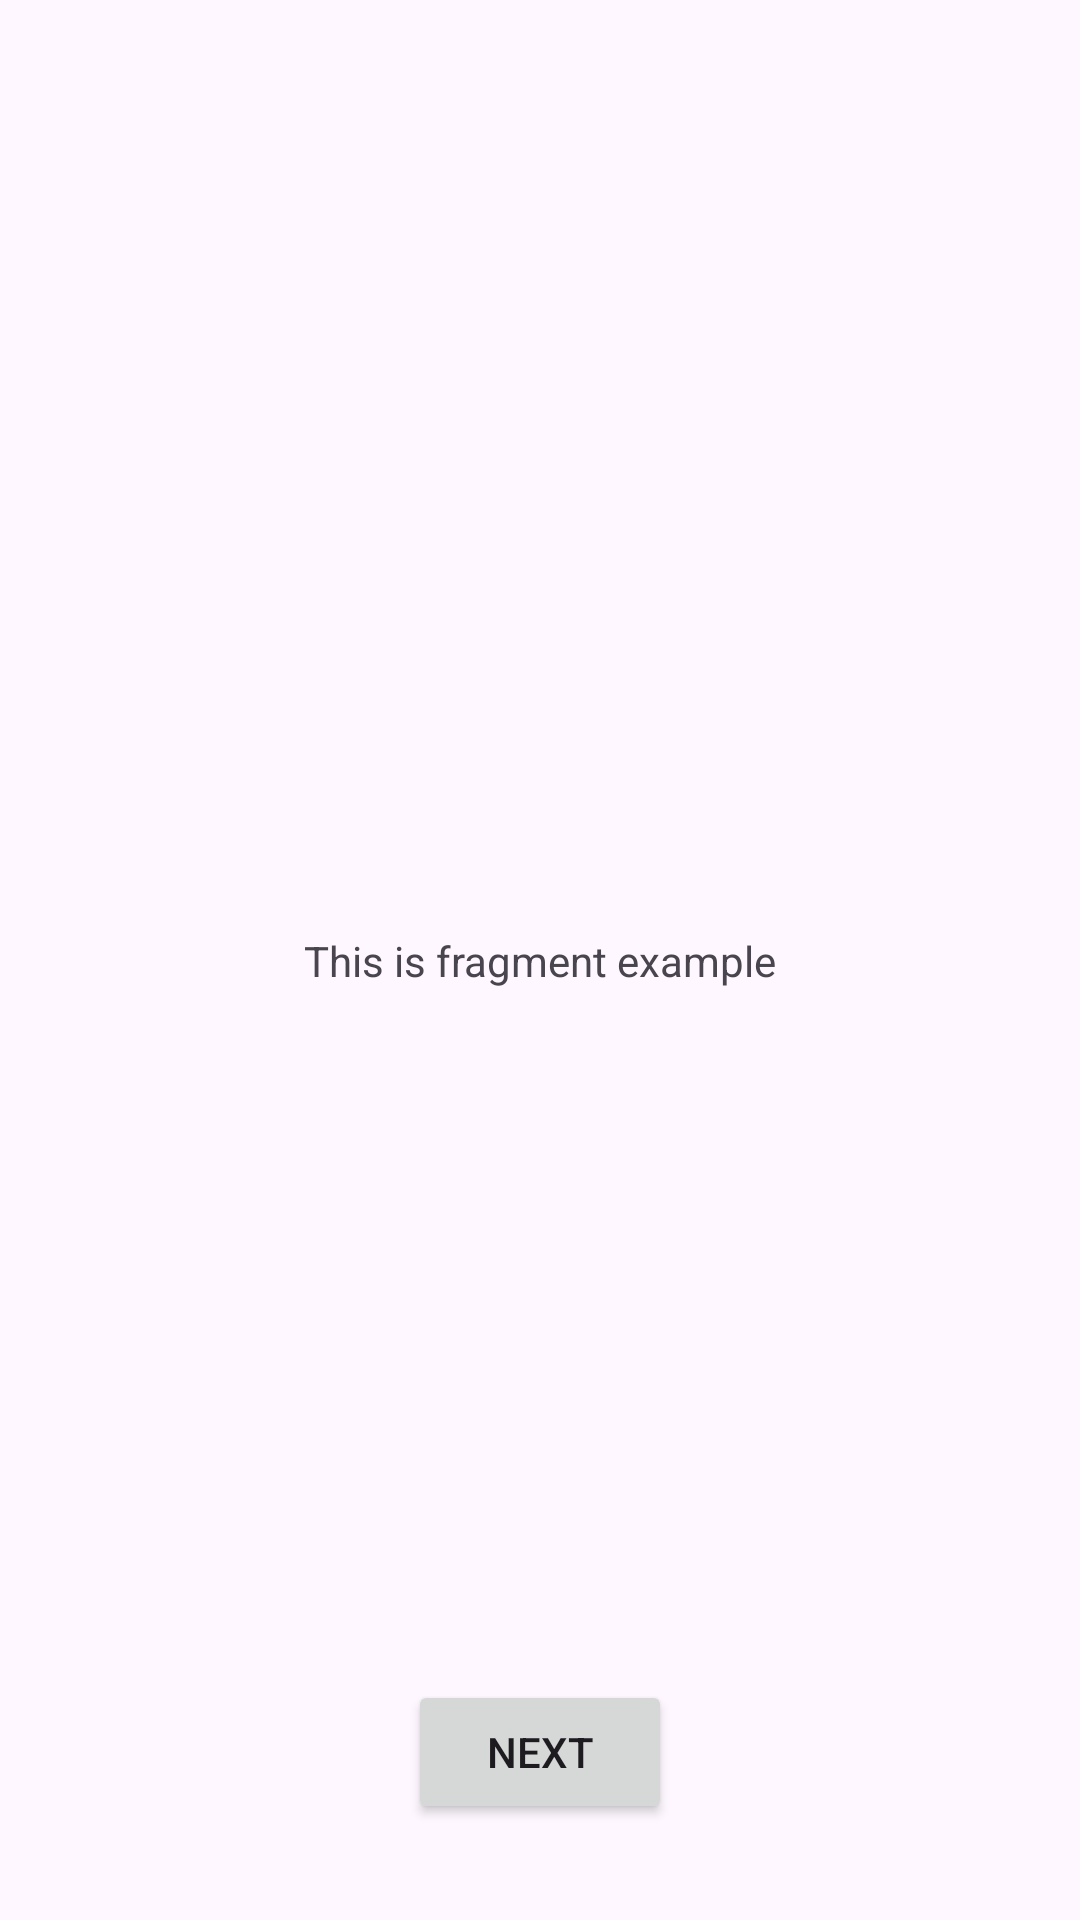

Here is an Android app screen rendered from its layout file. Give the layout XML and the strings, colors and styles it references.
<!-- AndroidManifest.xml: application theme Theme.NewApplication -->
<!-- res/layout/fragment_main.xml -->
<?xml version="1.0" encoding="utf-8"?>
<androidx.constraintlayout.widget.ConstraintLayout xmlns:android="http://schemas.android.com/apk/res/android"
    xmlns:app="http://schemas.android.com/apk/res-auto"
    android:layout_width="match_parent"
    android:layout_height="match_parent">

    <TextView
        android:id="@+id/textView"
        android:layout_width="wrap_content"
        android:layout_height="wrap_content"
        android:text="This is fragment example"
        app:layout_constraintBottom_toBottomOf="parent"
        app:layout_constraintEnd_toEndOf="parent"
        app:layout_constraintStart_toStartOf="parent"
        app:layout_constraintTop_toTopOf="parent" />

    <Button
        android:id="@+id/buttonNext"
        android:layout_width="wrap_content"
        android:layout_height="wrap_content"
        android:layout_marginBottom="32dp"
        android:text="next"
        app:layout_constraintBottom_toBottomOf="parent"
        app:layout_constraintEnd_toEndOf="parent"
        app:layout_constraintStart_toStartOf="parent" />

</androidx.constraintlayout.widget.ConstraintLayout>
<!-- resources referenced by this layout -->
<resources>
  <style name="Theme.NewApplication" parent="Base.Theme.NewApplication" />
  <style name="Base.Theme.NewApplication" parent="Theme.Material3.DayNight">
          
          
      </style>
</resources>
